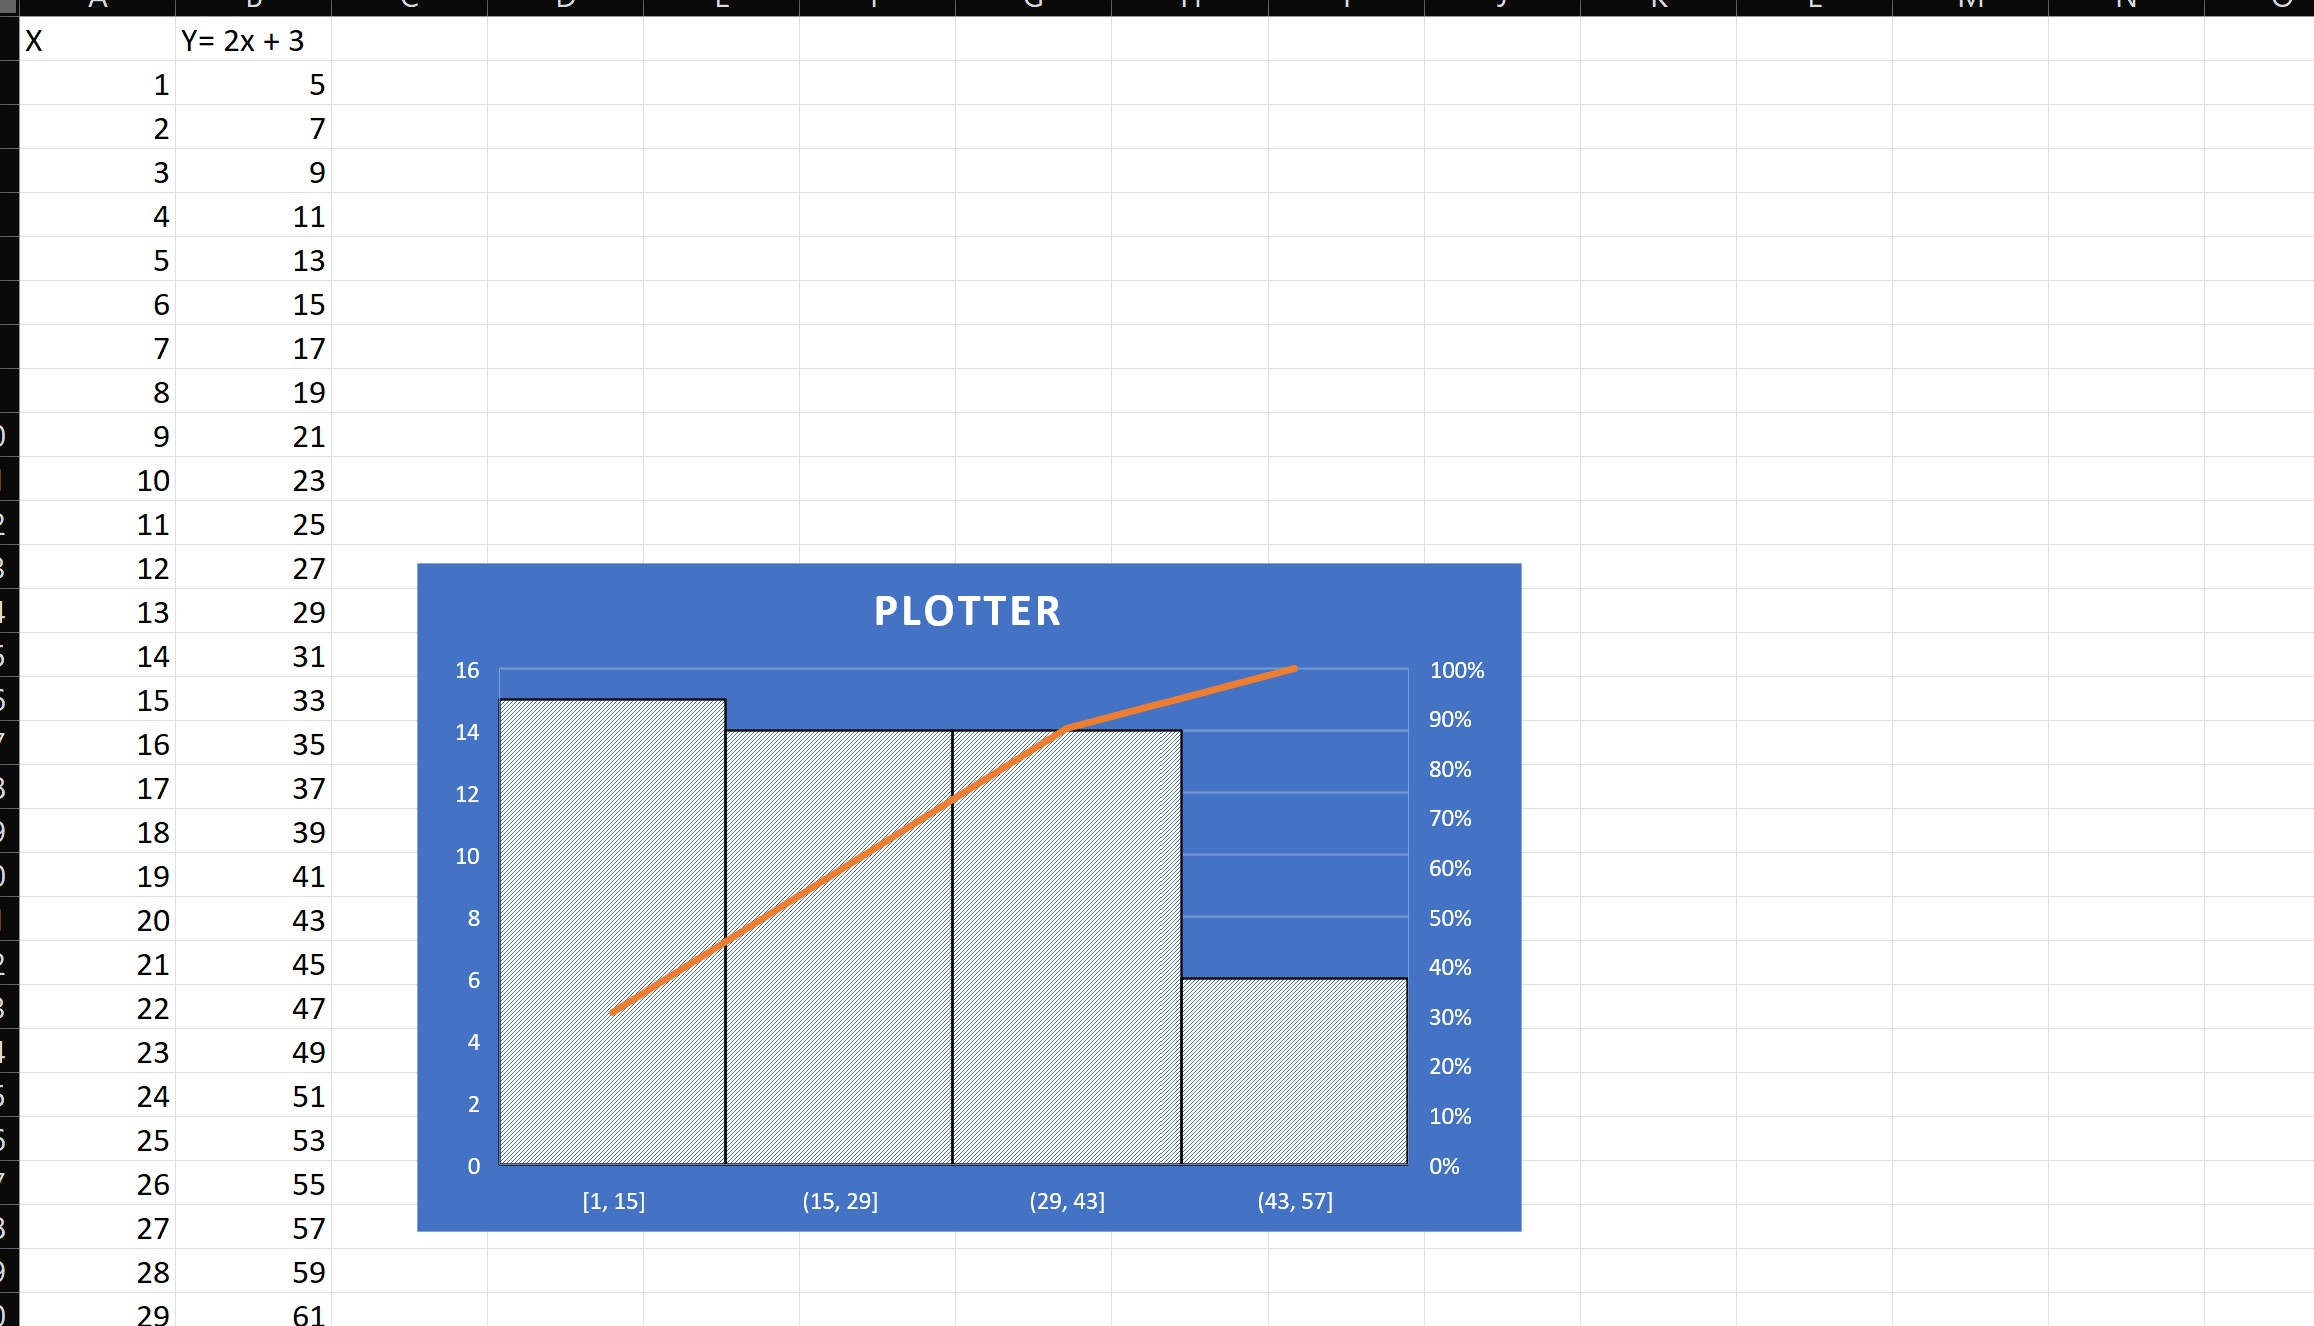

Values plotted in this chart, from the file beside it:
X, Y= 2x + 3
1, 5
2, 7
3, 9
4, 11
5, 13
6, 15
7, 17
8, 19
9, 21
10, 23
11, 25
12, 27
13, 29
14, 31
15, 33
16, 35
17, 37
18, 39
19, 41
20, 43
21, 45
22, 47
23, 49
24, 51
25, 53
26, 55
27, 57
28, 59
29, 61
30, 63
31, 65
32, 67
33, 69
34, 71
35, 73
36, 75
37, 77
38, 79
39, 81
40, 83
41, 85
42, 87
43, 89
44, 91
45, 93
46, 95
47, 97
48, 99
49, 101
